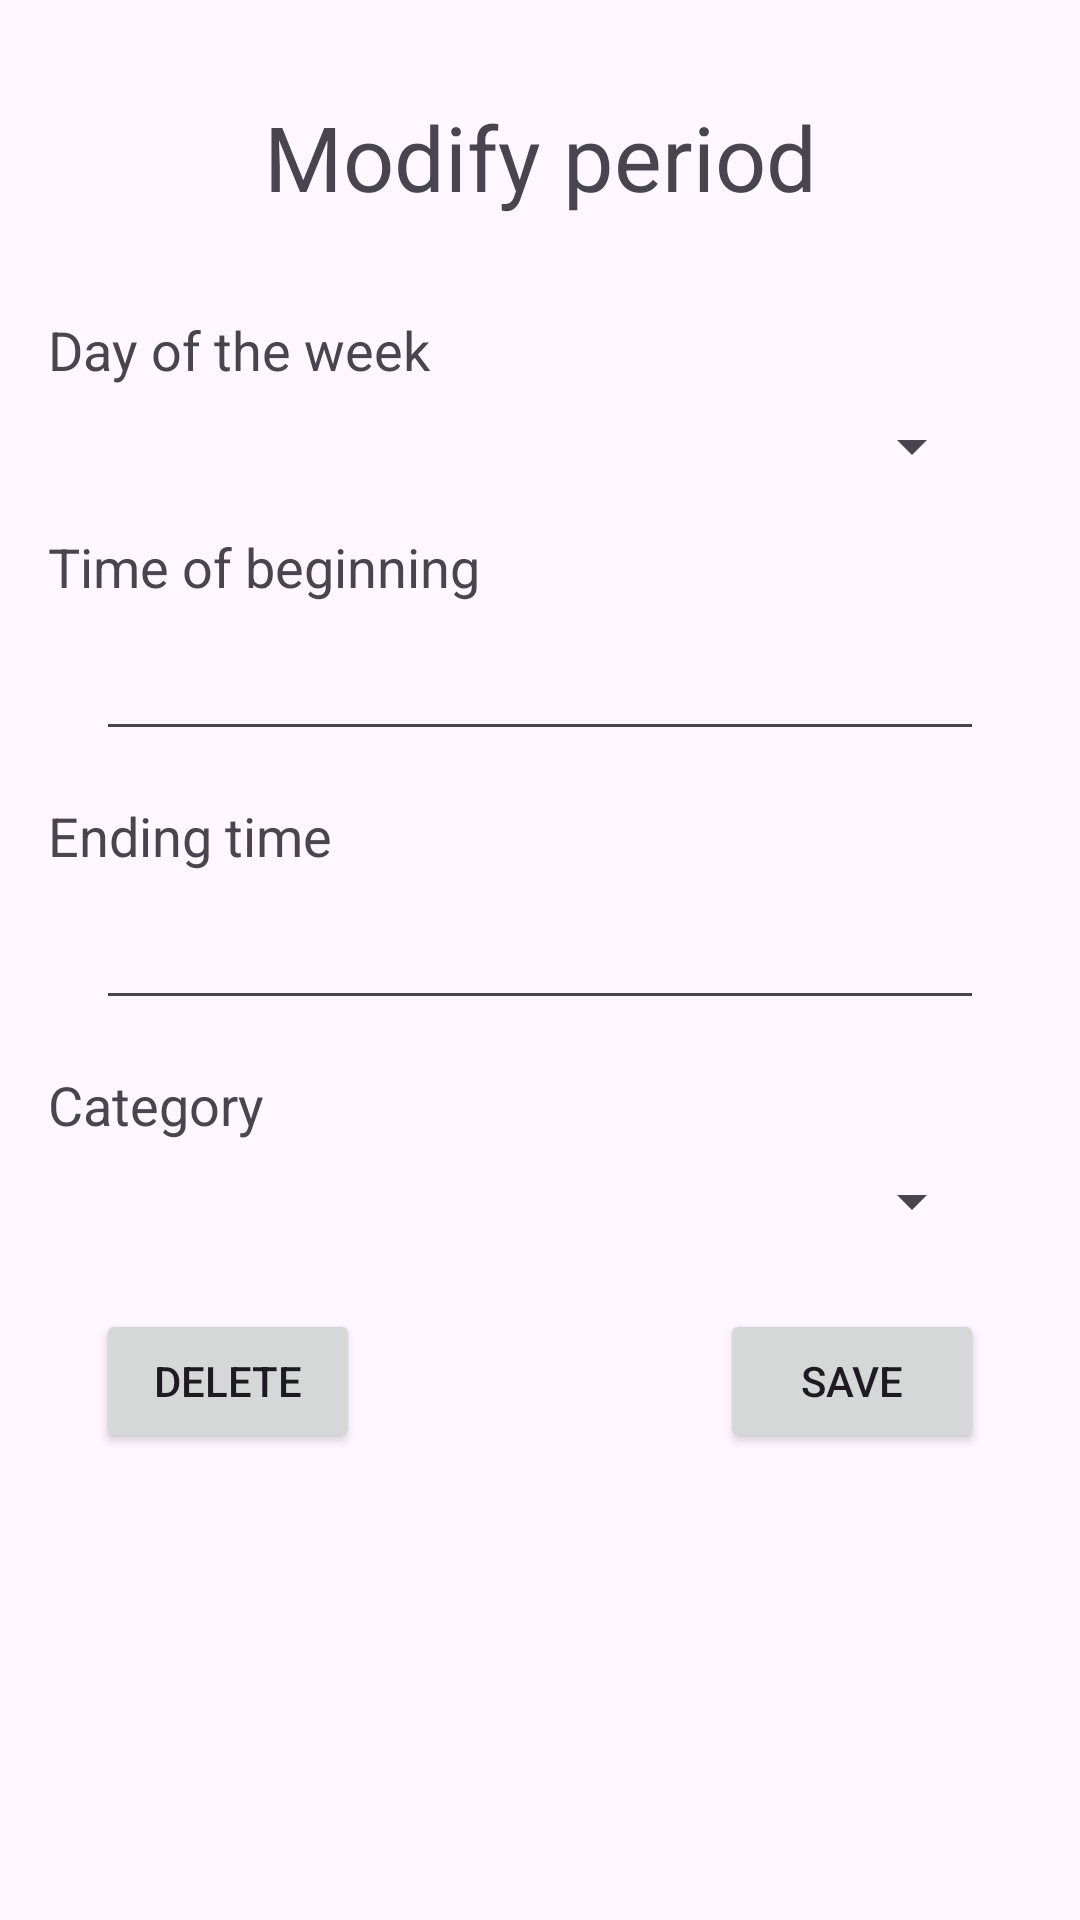

Android layout source for this screen:
<!-- AndroidManifest.xml: application theme Theme.OpenTasker -->
<!-- res/layout/activity_modify_hora.xml -->
<?xml version="1.0" encoding="utf-8"?>
<RelativeLayout xmlns:android="http://schemas.android.com/apk/res/android"
    xmlns:tools="http://schemas.android.com/tools"
    android:id="@+id/main"
    android:layout_width="match_parent"
    android:layout_height="match_parent"
    tools:context=".activities.modifiers.ModifyHoraActivity"
    android:padding="16dp"
    tools:ignore="LabelFor">

    <TextView
        android:id="@+id/tv_titulo"
        android:layout_width="match_parent"
        android:layout_height="wrap_content"
        android:text="@string/modificar_hora"
        android:textSize="30sp"
        android:textAlignment="center"
        android:layout_marginBottom="16dp"
        android:gravity="center"
        android:layout_marginTop="16dp"/>

    <TextView
        android:id="@+id/tv_diasemana"
        android:layout_width="wrap_content"
        android:layout_height="wrap_content"
        android:text="@string/dia_de_la_semana"
        android:textSize="18sp"
        android:layout_below="@id/tv_titulo"
        android:layout_marginTop="16dp"
        android:layout_alignParentStart="true"/>

    <Spinner
        android:id="@+id/sp_diasemana"
        android:layout_width="match_parent"
        android:layout_height="wrap_content"
        android:layout_below="@id/tv_diasemana"
        android:layout_marginTop="8dp"
        android:layout_marginStart="16dp"
        android:layout_marginEnd="16dp"/>

    <TextView
        android:id="@+id/tv_horainicial"
        android:layout_width="wrap_content"
        android:layout_height="wrap_content"
        android:text="@string/hora_inicial"
        android:textSize="18sp"
        android:layout_below="@id/sp_diasemana"
        android:layout_marginTop="16dp"
        android:layout_alignParentStart="true"/>

    <EditText
        android:id="@+id/et_horainicial"
        android:layout_width="match_parent"
        android:layout_height="wrap_content"
        android:layout_below="@id/tv_horainicial"
        android:layout_marginTop="8dp"
        android:layout_marginStart="16dp"
        android:layout_marginEnd="16dp"
        android:autofillHints=""
        android:inputType="time" />

    <TextView
        android:id="@+id/tv_horafinal"
        android:layout_width="wrap_content"
        android:layout_height="wrap_content"
        android:text="@string/hora_final"
        android:textSize="18sp"
        android:layout_below="@id/et_horainicial"
        android:layout_marginTop="16dp"
        android:layout_alignParentStart="true"/>

    <EditText
        android:id="@+id/et_horafinal"
        android:layout_width="match_parent"
        android:layout_height="wrap_content"
        android:layout_below="@id/tv_horafinal"
        android:layout_marginTop="8dp"
        android:layout_marginStart="16dp"
        android:layout_marginEnd="16dp"
        android:autofillHints=""
        android:inputType="time"/>

    <TextView
        android:id="@+id/tv_categoria"
        android:layout_width="wrap_content"
        android:layout_height="wrap_content"
        android:text="@string/categoria"
        android:textSize="18sp"
        android:layout_below="@id/et_horafinal"
        android:layout_marginTop="16dp"
        android:layout_alignParentStart="true"/>

    <Spinner
        android:id="@+id/sp_categorias"
        android:layout_width="match_parent"
        android:layout_height="wrap_content"
        android:layout_below="@id/tv_categoria"
        android:layout_marginTop="8dp"
        android:layout_marginStart="16dp"
        android:layout_marginEnd="16dp"/>

    <Button
        android:id="@+id/bt_guardar"
        android:layout_width="wrap_content"
        android:layout_height="wrap_content"
        android:text="@string/guardar"
        android:layout_marginTop="24dp"
        android:layout_below="@id/sp_categorias"
        android:layout_alignParentEnd="true"
        android:layout_marginEnd="16sp"/>

    <Button
        android:id="@+id/bt_borrar"
        android:layout_width="wrap_content"
        android:layout_height="wrap_content"
        android:text="@string/borrar"
        android:layout_marginTop="24dp"
        android:layout_below="@id/sp_categorias"
        android:layout_marginStart="16sp"/>

</RelativeLayout>
<!-- resources referenced by this layout -->
<resources>
  <string name="borrar">Delete</string>
  <string name="categoria">Category</string>
  <string name="dia_de_la_semana">Day of the week</string>
  <string name="guardar">Save</string>
  <string name="hora_final">Ending time</string>
  <string name="hora_inicial">Time of beginning</string>
  <string name="modificar_hora">Modify period</string>
  <style name="Theme.OpenTasker" parent="Base.Theme.OpenTasker" />
  <style name="Base.Theme.OpenTasker" parent="Theme.Material3.DayNight.NoActionBar">
          
          
      </style>
</resources>
